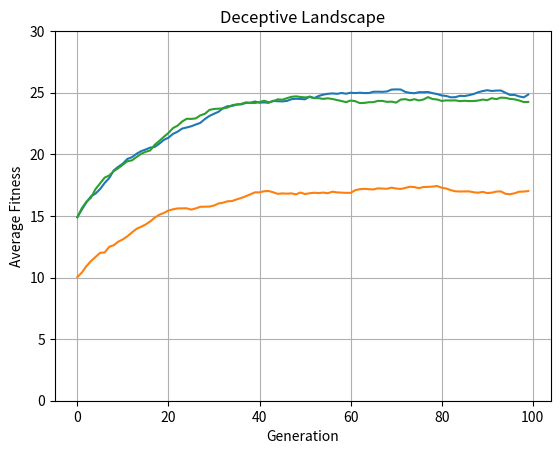

Source code (Python):
import random
import matplotlib.pyplot as plt


class GeneticAlgorithm:
    def __init__(self, solution_length, population_size, elite_count, num_generations, mutation_rate):
        self.solution_length = solution_length
        self.population_size = population_size
        self.elite_count = elite_count
        self.num_generations = num_generations
        self.mutation_rate = mutation_rate

    @staticmethod
    def create_individual(length):
        return ''.join(random.choice('01') for _ in range(length))

    def generate_population(self):
        return [self.create_individual(self.solution_length) for _ in range(self.population_size)]

    @staticmethod
    def mutate(individual, mutation_rate):
        return ''.join('1' if bit == '0' and random.random() < mutation_rate else
                       '0' if bit == '1' and random.random() < mutation_rate else
                       bit for bit in individual)

    @staticmethod
    def crossover(parent1, parent2):
        crossover_point = random.randint(1, len(parent1) - 1)
        child1 = parent1[:crossover_point] + parent2[crossover_point:]
        child2 = parent2[:crossover_point] + parent1[crossover_point:]
        return child1, child2

    @staticmethod
    def roulette_selection(population, fitness_scores):
        total_fitness = sum(fitness_scores)
        selection_probs = [fitness / total_fitness for fitness in fitness_scores]
        return random.choices(population, weights=selection_probs, k=len(population))

    def elitism(self, population, fitness_scores):
        sorted_population = sorted(zip(population, fitness_scores), key=lambda x: x[1], reverse=True)
        elite_individuals = [individual for individual, _ in sorted_population[:self.elite_count]]
        return elite_individuals

    @staticmethod
    def fitness_one_max(problem_instance):
        return sum(bit == '1' for bit in problem_instance)

    @staticmethod
    def fitness_target_string(problem_instance, target):
        return sum(s == t for s, t in zip(problem_instance, target))

    @staticmethod
    def fitness_deceptive(problem_instance):
        count_ones = sum(bit == '1' for bit in problem_instance)
        return 2 * len(problem_instance) if count_ones == 0 else count_ones

    def run_genetic_algorithm(self, fitness_func, *additional_args):
        population = self.generate_population()
        avg_fitness_history = []

        for _ in range(self.num_generations):
            fitness_scores = [fitness_func(ind, *additional_args) if additional_args else fitness_func(ind) for ind in population]
            elite = self.elitism(population, fitness_scores)
            selected_population = self.roulette_selection(population, fitness_scores)
            selected_population = selected_population[:-self.elite_count]

            new_population = elite
            while len(new_population) < self.population_size:
                parent1, parent2 = random.sample(selected_population, 2)
                child1, child2 = self.crossover(parent1, parent2)
                new_population.extend([self.mutate(child1, self.mutation_rate), self.mutate(child2, self.mutation_rate)])

            population = new_population[:self.population_size]
            avg_fitness = sum(fitness_scores) / len(fitness_scores)
            avg_fitness_history.append(avg_fitness)

        return avg_fitness_history

    def plot_graph(self, history, problem_name):
        plt.plot(history)
        plt.ylim(0, 30)
        plt.title(f'{problem_name}')
        plt.xlabel('Generation')
        plt.ylabel('Average Fitness')
        plt.grid(True)
        plt.savefig(f'{problem_name}_genetic_algorithm_results.png', bbox_inches='tight')
        plt.show()

# Running for each problem and plotting individual graphs
# 1.1 One-max Problem
ga_one_max = GeneticAlgorithm(30, 1000, 2, 100, 0.01)
one_max_history = ga_one_max.run_genetic_algorithm(GeneticAlgorithm.fitness_one_max)
ga_one_max.plot_graph(one_max_history, 'One-max Problem')

# 1.2 Target String Problem
target_string = "00101011001101001001"
ga_target_string = GeneticAlgorithm(30, 1000, 2, 100, 0.01)
target_string_history = ga_target_string.run_genetic_algorithm(GeneticAlgorithm.fitness_target_string, target_string)
ga_target_string.plot_graph(target_string_history, 'Target String Problem')

# 1.3 Deceptive Landscape
ga_deceptive = GeneticAlgorithm(30, 1000, 2, 100, 0.01)
deceptive_history = ga_deceptive.run_genetic_algorithm(GeneticAlgorithm.fitness_deceptive)
ga_deceptive.plot_graph(deceptive_history, 'Deceptive Landscape')